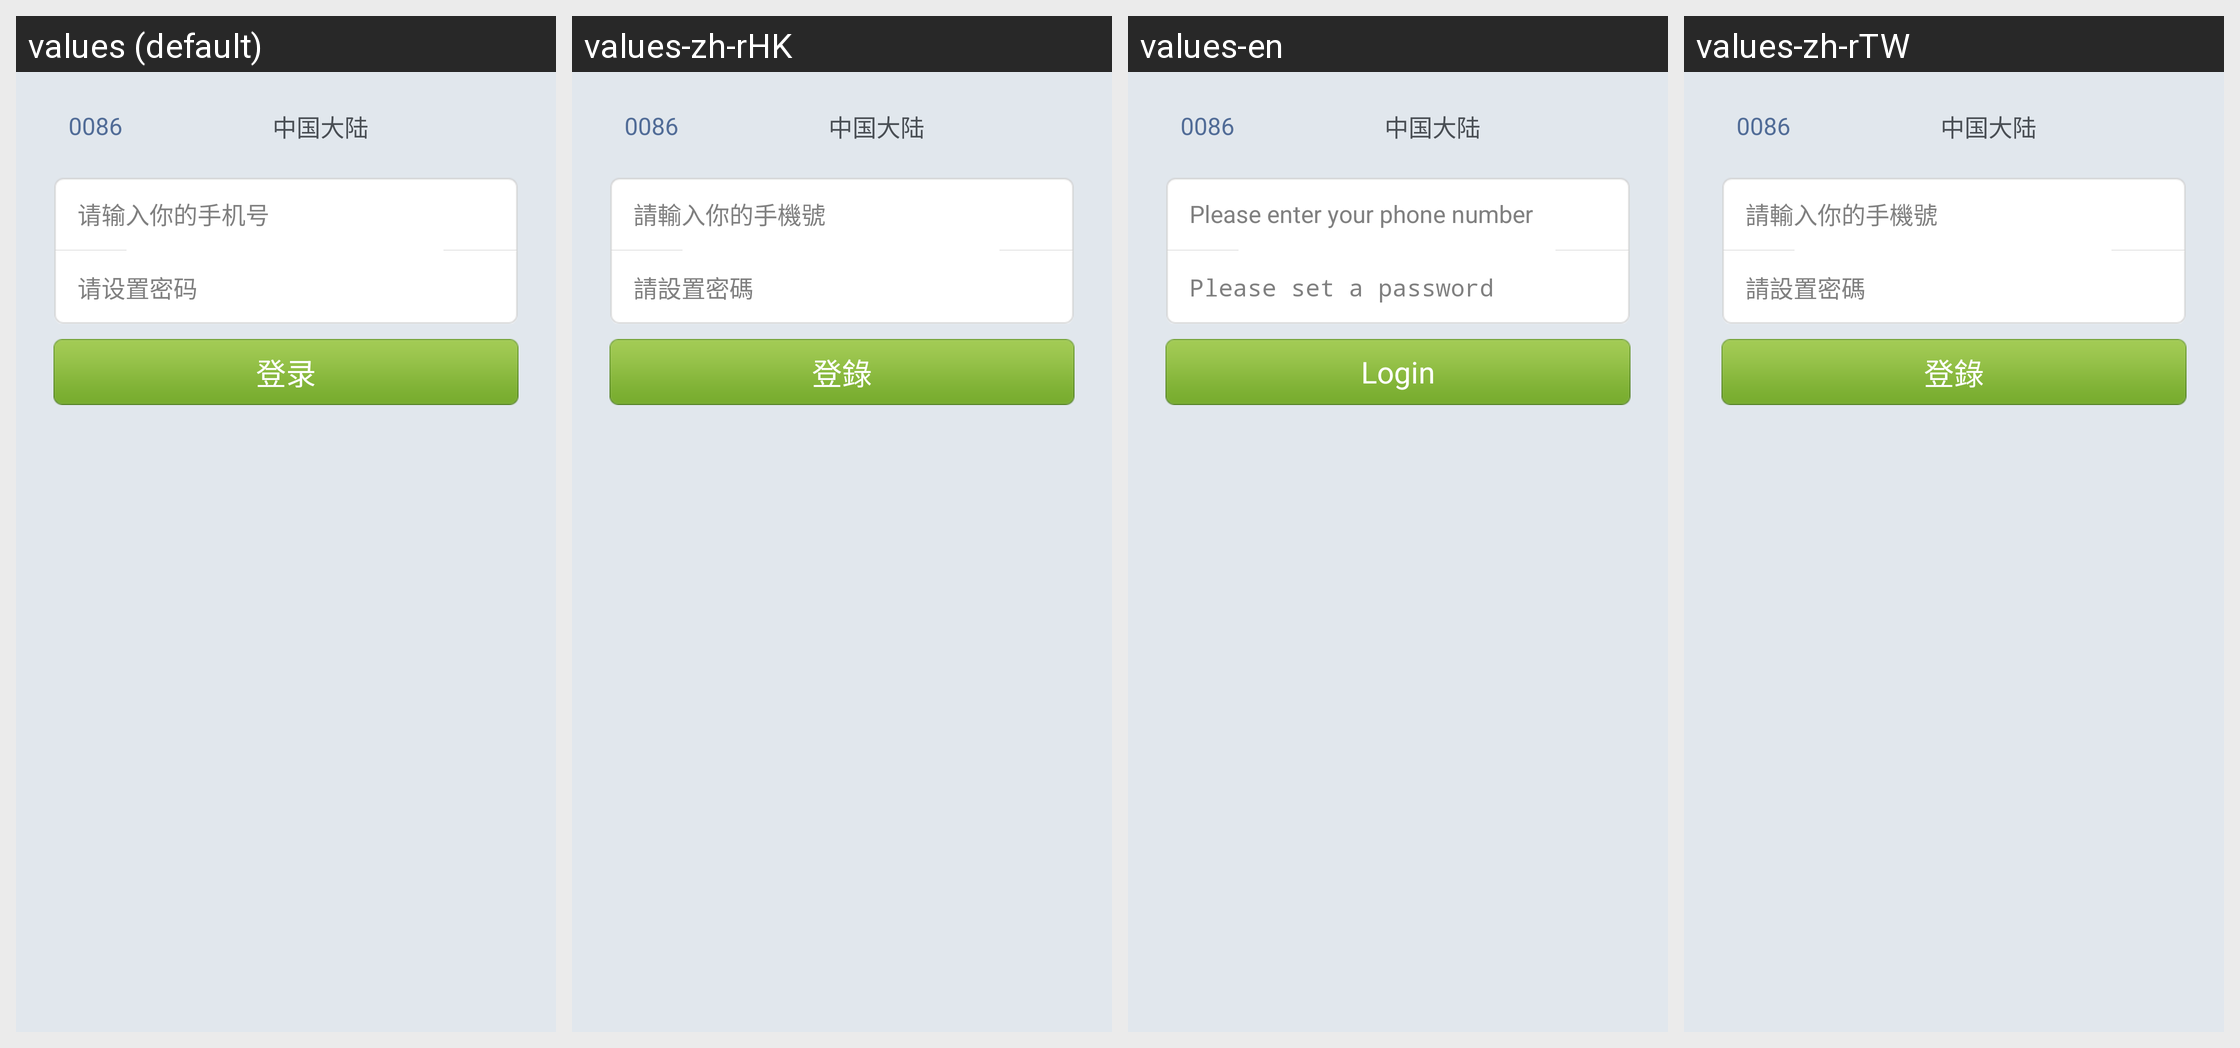

The Android screen above is rendered under several locales of the same app. Produce the string resources it draws, with the default and per-locale values.
Android screen res/layout/user_login_oversea.xml rendered under 4 locales, left to right: values (default), values-zh-rHK, values-en, values-zh-rTW. Device: Nexus 5 (rendered at 1080×1920; each locale shown at half size, 540×960, under a caption strip naming it); theme ContentOverlay.
Strings drawn on this screen, with the default value and each locale's value (text and hints the layout hard-codes, and strings that could not be matched under every locale, appear in the picture but are not listed):

login_oversea_phone_tips
  values: 请输入你的手机号
  values-zh-rHK: 請輸入你的手機號
  values-en: Please enter your phone number
  values-zh-rTW: 請輸入你的手機號

login_oversea_password_tips
  values: 请设置密码
  values-zh-rHK: 請設置密碼
  values-en: Please set a password
  values-zh-rTW: 請設置密碼

login_btn
  values: 登录
  values-zh-rHK: 登錄
  values-en: Login
  values-zh-rTW: 登錄
